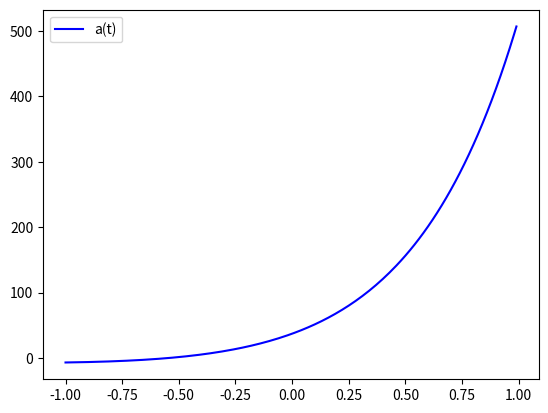

This chart was generated by the following Python code:
import numpy as np
from scipy.integrate import odeint
import matplotlib.pyplot as plt

	
t = np.arange(-1, 1, 0.01)

def diff_func(a, t):
    x, y = a
    dx_dt= 3*x-2*y+ (np.exp(3*t))/(np.exp(t)+1)
    dy_dt = x - (np.exp(3*t))/(np.exp(t)+1)
    return dx_dt, dy_dt

x0=5
y0=-7
a0= x0, y0

sol = odeint(diff_func, a0, t)

plt.plot(t, sol[:, 1], 'b', label='a(t)')

plt.legend()
plt.show()